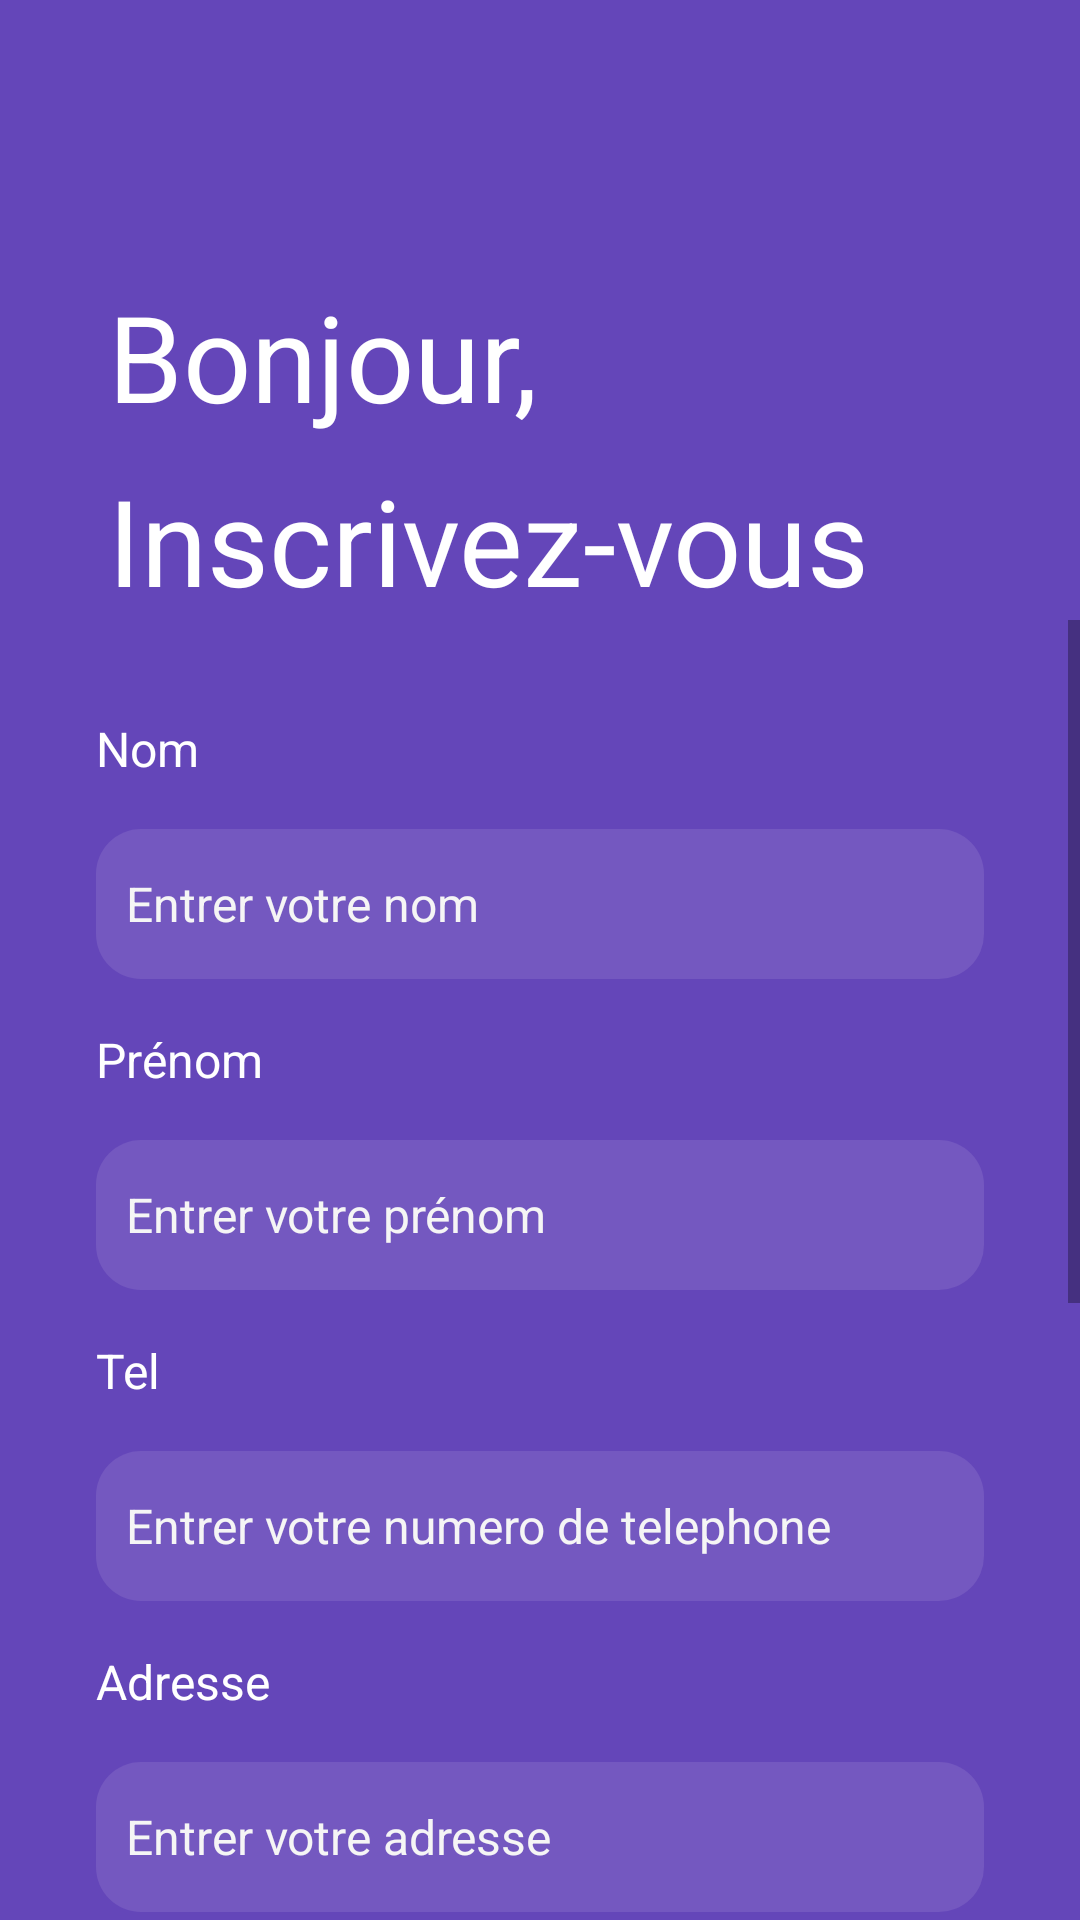

This screen was rendered from an Android layout file. Write that file and the resources it references.
<!-- AndroidManifest.xml: application theme Theme.Gestion_soutenance -->
<!-- res/layout/activity_sign_up.xml -->
<?xml version="1.0" encoding="utf-8"?>
<androidx.constraintlayout.widget.ConstraintLayout xmlns:android="http://schemas.android.com/apk/res/android"
    xmlns:app="http://schemas.android.com/apk/res-auto"
    xmlns:tools="http://schemas.android.com/tools"
    android:layout_width="match_parent"
    android:layout_height="match_parent"
    android:background="#6446b9"
    tools:context=".SignUpActivity">


    <TextView
        android:id="@+id/textView3"
        android:layout_width="wrap_content"
        android:layout_height="wrap_content"
        android:layout_marginStart="36dp"
        android:layout_marginTop="8dp"
        android:text="Inscrivez-vous"
        android:textColor="#ffffff"
        android:textSize="40sp"
        app:layout_constraintStart_toStartOf="parent"
        app:layout_constraintTop_toBottomOf="@+id/textView2" />

    <TextView
        android:id="@+id/textView2"
        android:layout_width="wrap_content"
        android:layout_height="wrap_content"
        android:layout_marginStart="36dp"
        android:layout_marginTop="92dp"
        android:text="Bonjour,"
        android:textColor="#ffffff"
        android:textSize="40sp"
        app:layout_constraintStart_toStartOf="parent"
        app:layout_constraintTop_toTopOf="parent" />

    <ScrollView
        android:id="@+id/scrollView2"
        android:layout_width="match_parent"
        android:layout_height="0dp"
        app:layout_constraintBottom_toBottomOf="parent"
        app:layout_constraintEnd_toEndOf="parent"
        app:layout_constraintStart_toStartOf="parent"
        app:layout_constraintTop_toBottomOf="@+id/textView3">

        <LinearLayout
            android:layout_width="match_parent"
            android:layout_height="wrap_content"
            android:orientation="vertical">
            <LinearLayout
                android:layout_width="match_parent"
                android:layout_height="match_parent"
                android:layout_marginStart="32dp"
                android:layout_marginTop="32dp"
                android:layout_marginEnd="32dp"
                android:orientation="vertical">

                <TextView
                    android:id="@+id/textView10"
                    android:layout_width="match_parent"
                    android:layout_height="wrap_content"
                    android:text="Nom"
                    android:textColor="#ffffff"
                    android:textSize="16sp" />

                <EditText
                    android:id="@+id/nom"
                    android:layout_width="match_parent"
                    android:layout_height="50dp"
                    android:layout_marginTop="16dp"
                    android:layout_marginBottom="16dp"
                    android:background="@drawable/edittext_background"
                    android:ems="10"
                    android:hint="Entrer votre nom"
                    android:inputType="textPersonName"
                    android:paddingLeft="10dp"
                    android:textColorHint="#f5f5f5"
                    android:textSize="16sp" />
            </LinearLayout>

            <LinearLayout
                android:layout_width="match_parent"
                android:layout_height="match_parent"
                android:layout_marginStart="32dp"
                android:layout_marginEnd="32dp"
                android:orientation="vertical">

                <TextView
                    android:id="@+id/textView9"
                    android:layout_width="match_parent"
                    android:layout_height="wrap_content"
                    android:text="Prénom"
                    android:textColor="#ffffff"
                    android:textSize="16sp" />

                <EditText
                    android:id="@+id/prenom"
                    android:layout_width="match_parent"
                    android:layout_height="50dp"
                    android:layout_marginTop="16dp"
                    android:layout_marginBottom="16dp"
                    android:background="@drawable/edittext_background"
                    android:ems="10"
                    android:hint="Entrer votre prénom"
                    android:inputType="textPersonName"
                    android:paddingLeft="10dp"
                    android:textColorHint="#f5f5f5"
                    android:textSize="16sp" />
            </LinearLayout>

            <LinearLayout
                android:layout_width="match_parent"
                android:layout_height="match_parent"
                android:layout_marginStart="32dp"
                android:layout_marginEnd="32dp"
                android:orientation="vertical">

                <TextView
                    android:id="@+id/textView8"
                    android:layout_width="match_parent"
                    android:layout_height="wrap_content"
                    android:text="Tel"
                    android:textColor="#ffffff"
                    android:textSize="16sp" />

                <EditText
                    android:id="@+id/tel"
                    android:layout_width="match_parent"
                    android:layout_height="50dp"
                    android:layout_marginTop="16dp"
                    android:layout_marginBottom="16dp"
                    android:background="@drawable/edittext_background"
                    android:ems="10"
                    android:hint="Entrer votre numero de telephone"
                    android:inputType="textPersonName"
                    android:paddingLeft="10dp"
                    android:textColorHint="#f5f5f5"
                    android:textSize="16sp" />
            </LinearLayout>

            <LinearLayout
                android:layout_width="match_parent"
                android:layout_height="match_parent"
                android:layout_marginStart="32dp"
                android:layout_marginEnd="32dp"
                android:orientation="vertical">

                <TextView
                    android:id="@+id/textView7"
                    android:layout_width="match_parent"
                    android:layout_height="wrap_content"
                    android:text="Adresse"
                    android:textColor="#ffffff"
                    android:textSize="16sp" />

                <EditText
                    android:id="@+id/adresse"
                    android:layout_width="match_parent"
                    android:layout_height="50dp"
                    android:layout_marginTop="16dp"
                    android:layout_marginBottom="16dp"
                    android:background="@drawable/edittext_background"
                    android:ems="10"
                    android:hint="Entrer votre adresse"
                    android:inputType="textPersonName"
                    android:paddingLeft="10dp"
                    android:textColorHint="#f5f5f5"
                    android:textSize="16sp" />
            </LinearLayout>


            <LinearLayout
                android:layout_width="match_parent"
                android:layout_height="match_parent"
                android:layout_marginStart="32dp"
                android:layout_marginEnd="32dp"
                android:orientation="vertical">

                <TextView
                    android:id="@+id/textView6"
                    android:layout_width="match_parent"
                    android:layout_height="wrap_content"
                    android:text="Email"
                    android:textColor="#ffffff"
                    android:textSize="16sp" />

                <EditText
                    android:id="@+id/email"
                    android:layout_width="match_parent"
                    android:layout_height="50dp"
                    android:layout_marginTop="16dp"
                    android:layout_marginBottom="16dp"
                    android:background="@drawable/edittext_background"
                    android:ems="10"
                    android:hint="Entrer votre email"
                    android:inputType="textPersonName"
                    android:paddingLeft="10dp"
                    android:textColorHint="#f5f5f5"
                    android:textSize="16sp" />
            </LinearLayout>

            <LinearLayout
                android:layout_width="match_parent"
                android:layout_height="match_parent"
                android:layout_marginStart="32dp"
                android:layout_marginEnd="32dp"
                android:orientation="vertical">

                <TextView
                    android:id="@+id/textView4"
                    android:layout_width="match_parent"
                    android:layout_height="wrap_content"
                    android:text="Mot de passe"
                    android:textColor="#ffffff"
                    android:textSize="16sp" />

                <EditText
                    android:id="@+id/password"
                    android:layout_width="match_parent"
                    android:layout_height="50dp"
                    android:layout_marginTop="16dp"
                    android:layout_marginBottom="16dp"
                    android:background="@drawable/edittext_background"
                    android:ems="10"
                    android:hint="Entrer votre mot de passe"
                    android:inputType="textPassword"
                    android:paddingLeft="10dp"
                    android:textColorHint="#f5f5f5"
                    android:textSize="16sp" />
            </LinearLayout>

            <TextView
                android:id="@+id/textView5"
                android:layout_width="match_parent"
                android:layout_height="wrap_content"
                android:textAlignment="center"
                android:textColor="#ffffff"
                android:textSize="16sp" />

            <androidx.appcompat.widget.AppCompatButton
                android:id="@+id/signup"
                android:layout_width="match_parent"
                android:layout_height="wrap_content"
                android:layout_marginStart="32dp"
                android:layout_marginTop="32dp"
                android:layout_marginEnd="32dp"
                android:background="@drawable/orange_btn_background"
                android:text="Inscription"
                android:textColor="#ffffff"
                android:textSize="18sp" />

            <LinearLayout
                android:layout_width="match_parent"
                android:layout_height="match_parent"
                android:layout_marginStart="32dp"
                android:layout_marginTop="32dp"
                android:layout_marginBottom="16dp"
                android:layout_marginEnd="32dp"
                android:orientation="vertical">

                <TextView
                    android:id="@+id/loginredirect"
                    android:layout_width="match_parent"
                    android:layout_height="wrap_content"
                    android:text="Avez-vous un compte? Connectez-vous"
                    android:textAlignment="center"
                    android:textColor="#ffffff"
                    android:textSize="16sp" />

            </LinearLayout>


        </LinearLayout>
    </ScrollView>
</androidx.constraintlayout.widget.ConstraintLayout>
<!-- resources referenced by this layout -->
<resources>
  <!-- drawable edittext_background (drawable) -->
  <?xml version="1.0" encoding="utf-8"?>
  <selector xmlns:android="http://schemas.android.com/apk/res/android">
  <item>
      <shape android:shape="rectangle">
          <corners android:radius="15dp"/>
          <solid android:color="#7458c0"/>
      </shape>
  </item>
  </selector>
  <style name="Theme.Gestion_soutenance" parent="Theme.MaterialComponents.DayNight.DarkActionBar">
          
          <item name="colorOnPrimary">@color/white</item>
          
          <item name="colorSecondary">@color/teal_200</item>
          <item name="colorSecondaryVariant">@color/teal_700</item>
          <item name="colorOnSecondary">@color/black</item>
          
          <item name="android:statusBarColor">?attr/colorPrimaryVariant</item>
          
          <item name="colorPrimary">@color/colorPrimary</item>
          <item name="colorPrimaryDark">@color/colorPrimaryDark</item>
          <item name="colorAccent">@color/colorAccent</item>
      </style>
  <color name="white">#FFFFFFFF</color>
  <color name="teal_200">#FF03DAC5</color>
  <color name="teal_700">#FF018786</color>
  <color name="black">#FF000000</color>
  <color name="colorPrimary">#6200EE</color>
  <color name="colorPrimaryDark">#3700B3</color>
  <color name="colorAccent">#03DAC5</color>
</resources>
